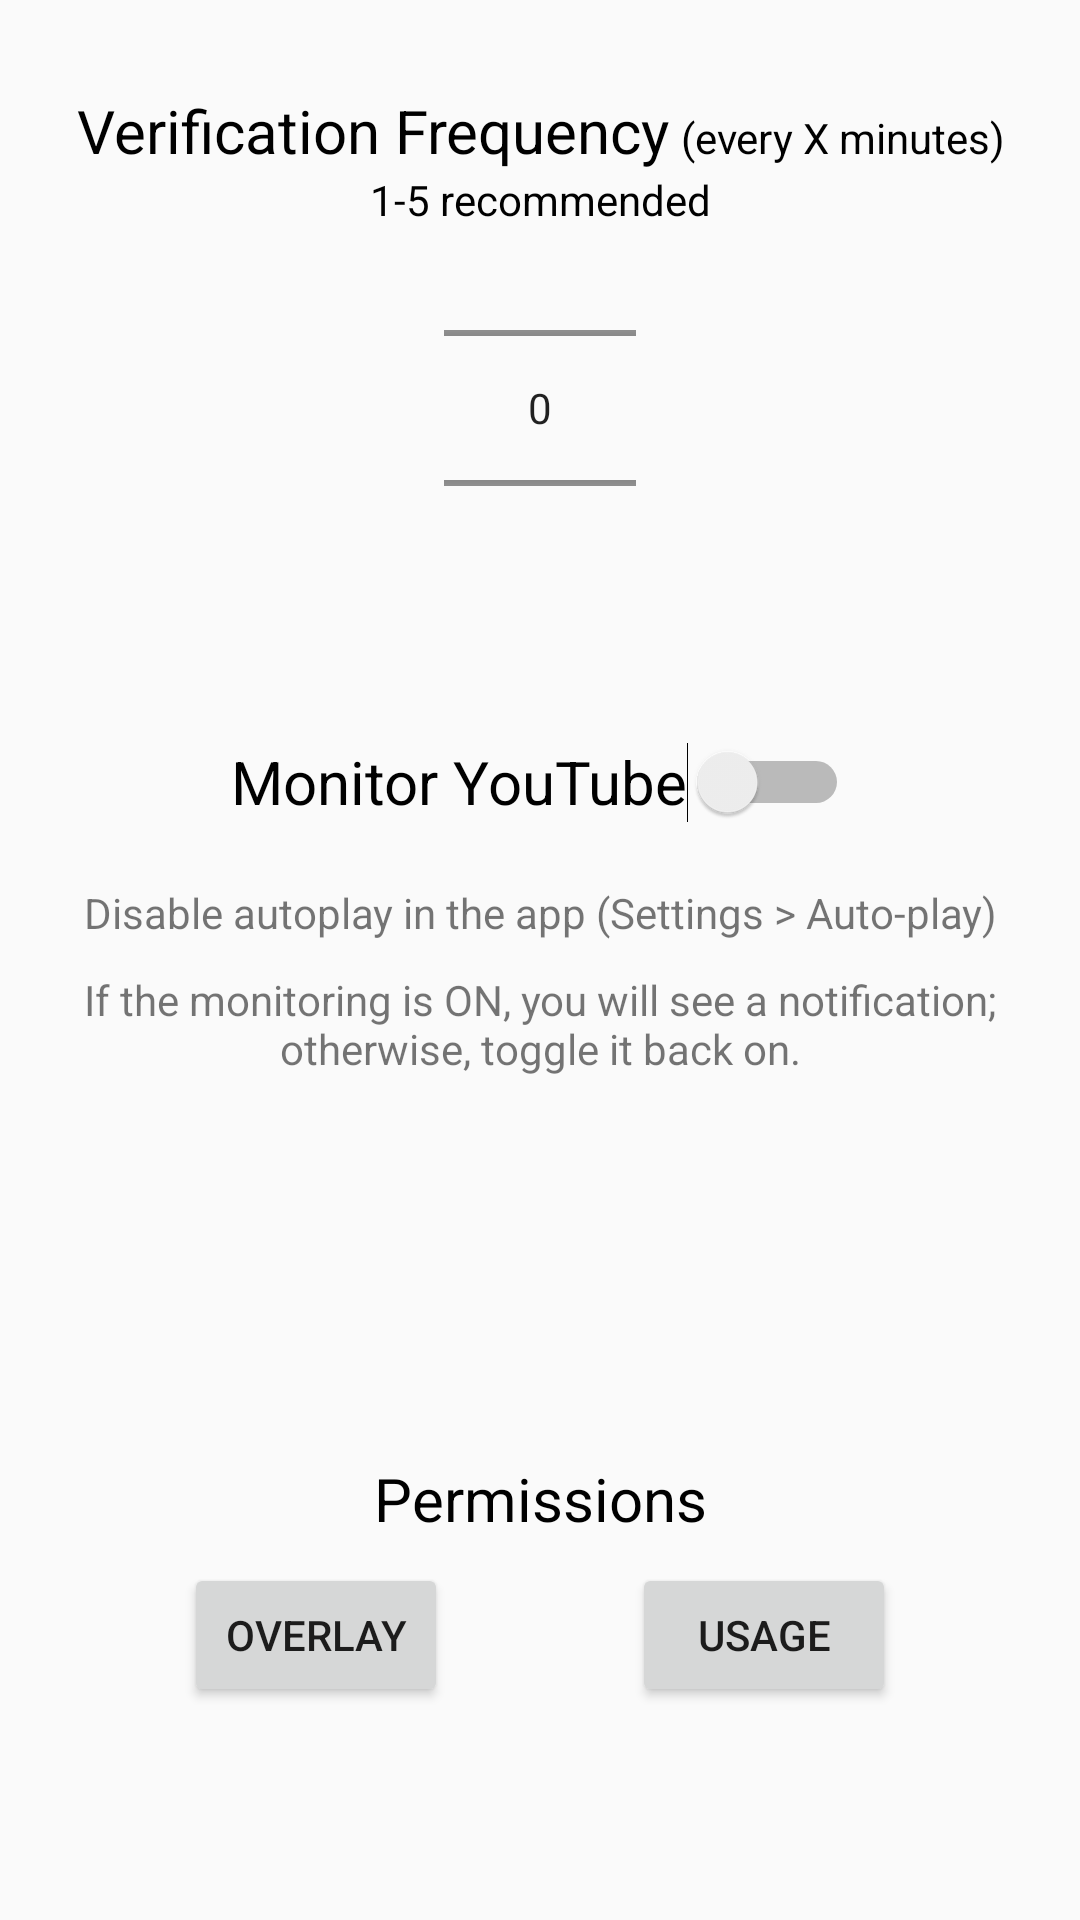

Here is an Android app screen rendered from its layout file. Give the layout XML and the strings, colors and styles it references.
<!-- AndroidManifest.xml: application theme AppTheme -->
<!-- res/layout/fragment_home.xml -->
<?xml version="1.0" encoding="utf-8"?>
<androidx.constraintlayout.widget.ConstraintLayout
    xmlns:android="http://schemas.android.com/apk/res/android"
    xmlns:app="http://schemas.android.com/apk/res-auto"
    xmlns:tools="http://schemas.android.com/tools"
    android:layout_width="match_parent"
    android:layout_height="match_parent"
    tools:context=".MainActivity">

    <LinearLayout
        android:id="@+id/frequency_text"
        android:layout_width="wrap_content"
        android:layout_height="wrap_content"
        android:layout_marginTop="30dp"
        android:orientation="horizontal"
        app:layout_constraintStart_toStartOf="parent"
        app:layout_constraintEnd_toEndOf="parent"
        app:layout_constraintTop_toTopOf="parent"
        app:layout_constraintBottom_toTopOf="@id/recommendation">

        <TextView
            android:layout_width="wrap_content"
            android:layout_height="wrap_content"
            android:text="@string/verification_frequency_text"
            android:gravity="center"
            android:textSize="20sp"
            android:textColor="@android:color/black" />

        <TextView
            android:layout_width="wrap_content"
            android:layout_height="wrap_content"
            android:text=" (every X minutes)"
            android:gravity="center"
            android:textColor="@android:color/black"
            />
    </LinearLayout>

    <TextView
        android:id="@+id/recommendation"
        android:layout_width="wrap_content"
        android:layout_height="wrap_content"
        android:text="1-5 recommended"
        android:gravity="center"
        android:textColor="@android:color/black"
        app:layout_constraintStart_toStartOf="parent"
        app:layout_constraintEnd_toEndOf="parent"
        app:layout_constraintTop_toBottomOf="@id/frequency_text"
        app:layout_constraintBottom_toTopOf="@id/frequencySpinner"/>

    <NumberPicker
        android:id="@+id/frequencySpinner"
        android:layout_width="wrap_content"
        android:layout_height="120dp"
        android:orientation="vertical"
        app:layout_constraintTop_toBottomOf="@id/recommendation"
        app:layout_constraintStart_toStartOf="parent"
        app:layout_constraintEnd_toEndOf="parent" />

    <Switch
        android:id="@+id/switchButton"
        android:layout_width="wrap_content"
        android:layout_height="48dp"
        android:text="@string/monitor_youtube"
        android:textSize="20sp"
        app:layout_constraintBottom_toBottomOf="parent"
        app:layout_constraintEnd_toEndOf="parent"
        app:layout_constraintStart_toStartOf="parent"
        app:layout_constraintTop_toTopOf="parent"
        app:layout_constraintVertical_bias="0.4"
        tools:ignore="UseSwitchCompatOrMaterialXml" />

    <TextView
        android:id="@+id/autoplay_text"
        android:layout_width="wrap_content"
        android:layout_height="wrap_content"
        android:text="@string/disable_autoplay"
        android:gravity="center"
        app:layout_constraintStart_toStartOf="parent"
        app:layout_constraintEnd_toEndOf="parent"
        app:layout_constraintTop_toBottomOf="@id/switchButton"
        android:layout_marginTop="10dp"/>

    <TextView
        android:id="@+id/text2"
        android:layout_width="0dp"
        android:layout_height="wrap_content"
        android:text="@string/toggle_back"
        android:gravity="center"
        app:layout_constraintWidth_percent="0.9"
        app:layout_constraintStart_toStartOf="parent"
        app:layout_constraintEnd_toEndOf="parent"
        app:layout_constraintTop_toBottomOf="@id/autoplay_text"
        android:layout_marginTop="10dp"/>

    <TextView
        android:id="@+id/permissionsText"
        android:layout_width="wrap_content"
        android:layout_height="wrap_content"
        android:textSize="20sp"
        android:text="Permissions"
        android:textColor="@android:color/black"
        app:layout_constraintTop_toBottomOf="@id/text2"
        app:layout_constraintBottom_toBottomOf="parent"
        app:layout_constraintStart_toStartOf="parent"
        app:layout_constraintEnd_toEndOf="parent" />

    <Button
        android:id="@+id/buttonOverlay"
        android:layout_width="wrap_content"
        android:layout_height="wrap_content"
        android:text="Overlay"
        android:layout_marginTop="8dp"
        app:layout_constraintTop_toBottomOf="@id/permissionsText"
        app:layout_constraintStart_toStartOf="parent"
        app:layout_constraintEnd_toStartOf="@id/buttonUsage"/>

    <Button
        android:id="@+id/buttonUsage"
        android:layout_width="wrap_content"
        android:layout_height="wrap_content"
        android:text="Usage"
        android:layout_marginTop="8dp"
        app:layout_constraintTop_toBottomOf="@id/permissionsText"
        app:layout_constraintStart_toEndOf="@id/buttonOverlay"
        app:layout_constraintEnd_toEndOf="parent"/>

</androidx.constraintlayout.widget.ConstraintLayout>
<!-- resources referenced by this layout -->
<resources>
  <string name="disable_autoplay">Disable autoplay in the app (Settings &gt; Auto-play)</string>
  <string name="monitor_youtube">Monitor YouTube</string>
  <string name="toggle_back">If the monitoring is ON, you will see a notification; otherwise, toggle it back on.</string>
  <string name="verification_frequency_text">Verification Frequency</string>
  <style name="AppTheme" parent="Theme.AppCompat.Light.DarkActionBar" />
</resources>
